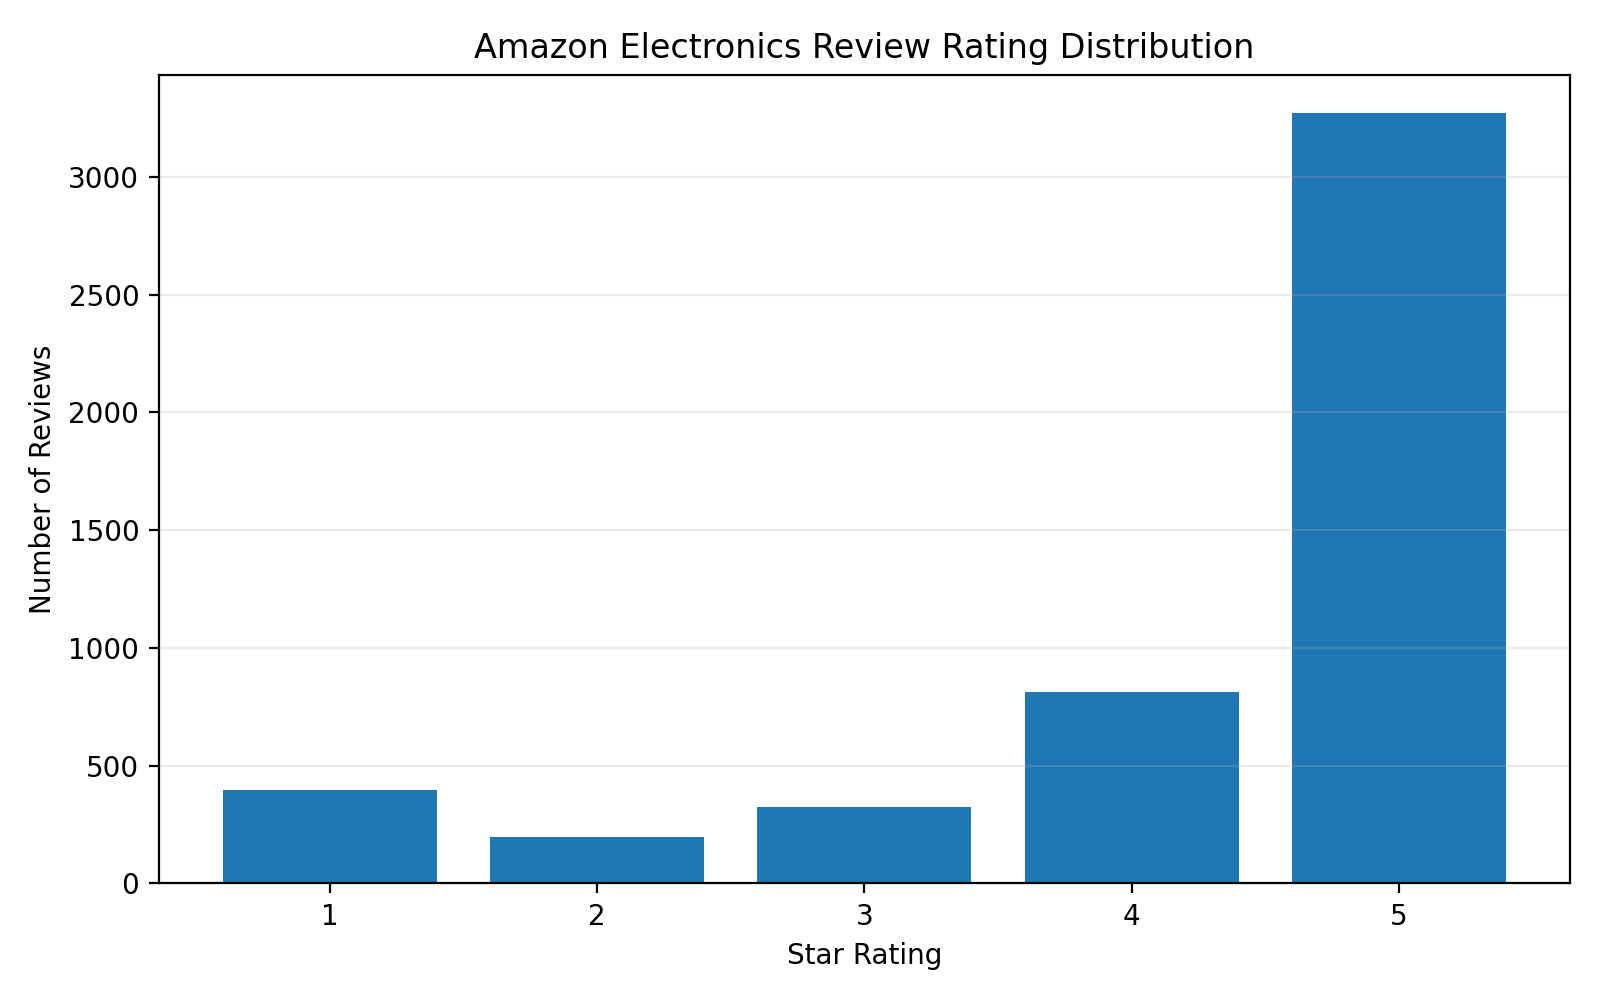

The data file committed next to this chart (first rows):
rating, review_count, percentage
1, 395, 7.9
2, 196, 3.92
3, 326, 6.52
4, 812, 16.24
5, 3271, 65.42
